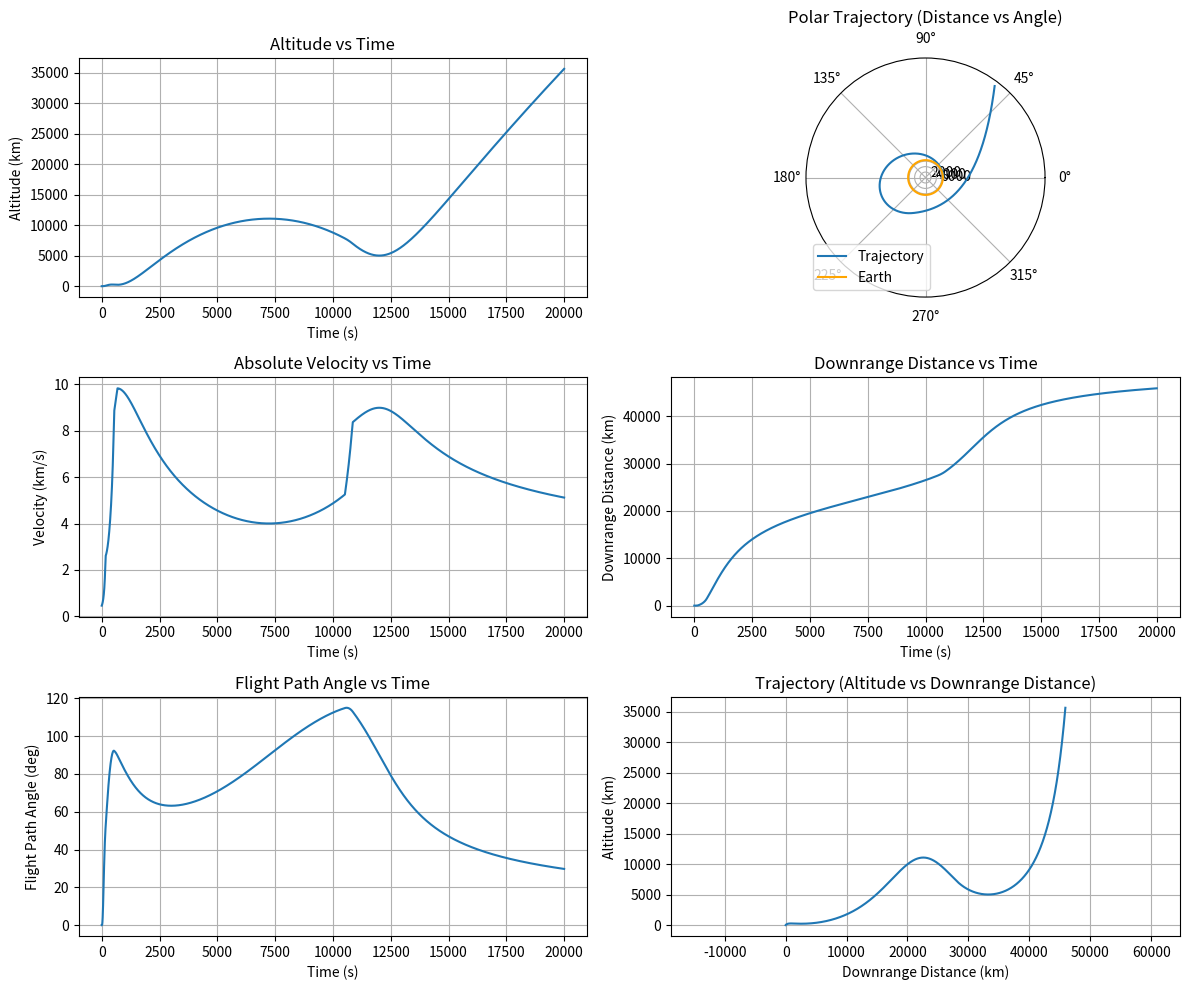

This chart was generated by the following Python code:
import matplotlib.pyplot as plt
import numpy as np
from scipy.integrate import solve_ivp

# rocket inputs
# modelling the saturn V 

# Constants
omega = 7.2921159e-5  # rad/s Earth's angular velocity
Re = 6371000  # m Earth's radius
g0 = 9.81  # m/s² standard gravitational acceleration
rho0 = 1.225  # kg/m³ sea-level air density
hscale = 11100  # m scale height for Earth's atmosphere
deg = np.pi / 180  # Conversion factor from degrees to radians

# Rocket Geometry
diam = 10.0584  # m (33 ft converted to meters)
A = np.pi / 4 * (diam)**2  # m² frontal area
CD = 0.515  # Drag coefficient https://space.stackexchange.com/questions/12649/how-can-i-estimate-the-coefficient-of-drag-on-a-saturn-v-rocket-a-simulator-or

# Stage 1
mprop = 2077000  # kg propellant mass
mstruc = 137000  # kg structural mass
mpl = 43500  # kg payload mass
tburn1 = 168  # s burn time
Thrust = 34500000  # N thrust
m_dot = mprop / tburn1  # kg/s propellant mass flow rate
tcoast = 0 # (seconds)
 
# Stage 2
diam2 = 10.0584  # m
mstruc2 = 36000  # kg structural mass
mprop2 = 444000  # kg propellant mass
tburn2 = 366  # s burn time
Thrusts2 = 4400000  # N thrust
m_dot2 = mprop2 / tburn2  # kg/s propellant mass flow rate
m0s2 = mstruc2 + mprop2 + mpl  # total mass at the start of stage 2
tcoast2 = 0 # (seconds) - Second stage ignition followed shortly after separation

# Stage 3
diam3 = 6.604  # m diameter of stage 3 (21.7 ft)
mstruc3 = 10000  # kg structural mass
mprop3 = 108000  # kg propellant mass
tburn3_1 = 144  # s first burn duration
tburn3_2 = 336  # s second burn duration
tcoast3 = 9840 # s coasting time between burns
Thrust3 = 1003345 # N thrust for stage 3 (225,000 lbf)
m_dot3 = mprop3 / (tburn3_1 + tburn3_2) # kg/s propellant mass flow rate for stage 3 
m0s3 = mstruc3 + mprop3 + mpl  # total mass at the start of stage 3

# Total Initial Mass
m0 = mprop + mprop2 + mstruc + mstruc2 + mprop3 + mstruc3 + mpl # total lift-off mass (kg)


# Pitchover and Simulation Parameters
hturn = 130  # m pitchover height
t_max = 20000  # s simulation duration
v0 = 0  # m/s initial velocity
psi0 = 0.035 * deg  # rad initial flight path angle
theta0 = 0  # rad initial downrange angle
h0 = 0  # m initial altitude

def derivatives(t,y):
    v = y[0] # m/s
    psi = y[1] # radians
    theta = y[2]
    h = y[3]
    # determine gravity and drag
    g = g0 / (1 + h / Re) ** 2
    rho = rho0 * np.exp(-h / hscale)
    D = 1 / 2 * rho * v**2 * A * CD


    # print('h', h)  
    # print('D, D)
    # if statements to determine the thrust and mass
    # update thrust and mass based on if vehicle is still burning
    if t < tburn1:
        m = m0 - m_dot*t
        T = Thrust
    elif t < tburn1 + tburn2: # after stage 1 burn, start burning stage 2
        m = m0s2 - m_dot2 * (t-tburn1) # set mass of vehicle, subtracting out original burn time
        T = Thrusts2 # set thrust to stage 2 thrust
    elif t < tburn1 + tburn2 + tcoast: # coasting stage
        m = m0s2 - m_dot2 * (tburn2) # spacecraft mass after full second burn
        T = 0 # coasting, so thrust is 0
    elif t < tburn1 + tburn2 + tcoast + tburn3_1:  # First burn of stage 3
        m = m0s3 - m_dot3 * (t - tburn1 - tburn2 - tcoast)
        T = Thrust3
    elif t < tburn1 + tburn2 + tcoast + tburn3_1 + tcoast3:  # Coasting between stage 3 burns
        m = m0s3 - m_dot3 * tburn3_1  # Mass after first stage 3 burn
        T = 0  # Coas ting, so thrust is 0
    elif t < tburn1 + tburn2 + tcoast + tburn3_1 + tcoast3 + tburn3_2:  # Second burn of stage 3
        m = m0s3 - m_dot3 * (t - tburn1 - tburn2 - tcoast - tburn3_1 - tcoast3)
        T = Thrust3
    else:
        m = mstruc3 + mpl # final spacecraft mass // is it this? m0s2 - mprop3 
        T = 0 # no longer burning

    ## differential equations
    if h <= hturn: # before the pitch over height
        psi_dot = 0 # change in flight path angle is 0
        v_dot = T / m - D / m - g # change in velocity
        theta_dot = omega # change in downrange angle is just earths rotation
        h_dot = v # change in height is simply velocity
    else:
        phi_dot = g * np.sin(psi) / v
        v_dot = T / m - D / m - g * np.cos(psi)
        h_dot = v * np.cos(psi)
        theta_dot = v* np.sin(psi) / (Re + h)
        psi_dot = phi_dot - theta_dot
    return [v_dot, psi_dot, theta_dot, h_dot]

sol = solve_ivp(derivatives, [0, t_max], [v0,psi0,theta0,h0], max_step=1)

vrel = sol.y[0]/1000 # % km/s velocity WITHOUT rotation of earth
vabs = vrel+Re*omega / 1000
psi = sol.y[1] # rad flight path angle
psideg = psi/deg
theta = sol.y[2] # rad downrange angle
dr = theta*Re / 1000 # km downrange distance
h =  sol.y[3]/1000 # km altitude
htot = h + Re/1000 # km total
t = sol.t

print(sol)

Rearraytheta = np.linspace(0, 2*np.pi,100)
Rearray = np.full((100,1), Re/1000)

# Plotting the results
plt.figure(figsize=(12, 10))

# Height vs Time (Top Left)
plt.subplot(3, 2, 1)
plt.plot(t, h)
plt.title('Altitude vs Time')
plt.xlabel('Time (s)')
plt.ylabel('Altitude (km)')
plt.grid(True)

# Velocity vs Time (Middle Left)
plt.subplot(3, 2, 3)
plt.plot(t, vabs)
plt.title('Absolute Velocity vs Time')
plt.xlabel('Time (s)')
plt.ylabel('Velocity (km/s)')
plt.grid(True)

# Flight Path Angle vs Time (Bottom Left)
plt.subplot(3, 2, 5)
plt.plot(t, psideg)
plt.title('Flight Path Angle vs Time')
plt.xlabel('Time (s)')
plt.ylabel('Flight Path Angle (deg)')
plt.grid(True)

# Polar Trajectory Plot (Top Right)
ax_polar = plt.subplot(3, 2, 2, projection='polar')
ax_polar.plot(theta, htot, label='Trajectory')
ax_polar.plot(Rearraytheta, Rearray, label='Earth', color='orange')  # Earth circle
ax_polar.set_title('Polar Trajectory (Distance vs Angle)')
ax_polar.set_rticks([2000,4000,6000])  # Example ticks
ax_polar.set_rlabel_position(-22.5)  # Move radial labels away from plotted line
ax_polar.grid(True)
ax_polar.legend(loc='lower left')

# Downrange Distance vs Time (Middle Right)
plt.subplot(3, 2, 4)
plt.plot(t, dr)
plt.title('Downrange Distance vs Time')
plt.xlabel('Time (s)')
plt.ylabel('Downrange Distance (km)')
plt.grid(True)

# Height vs Downrange Distance (Bottom Right)
plt.subplot(3, 2, 6)
plt.plot(dr, h)
plt.title('Trajectory (Altitude vs Downrange Distance)')
plt.xlabel('Downrange Distance (km)')
plt.ylabel('Altitude (km)')
plt.grid(True)
plt.axis('equal')  # Optional: makes axes scale equally

plt.tight_layout()
plt.show()
